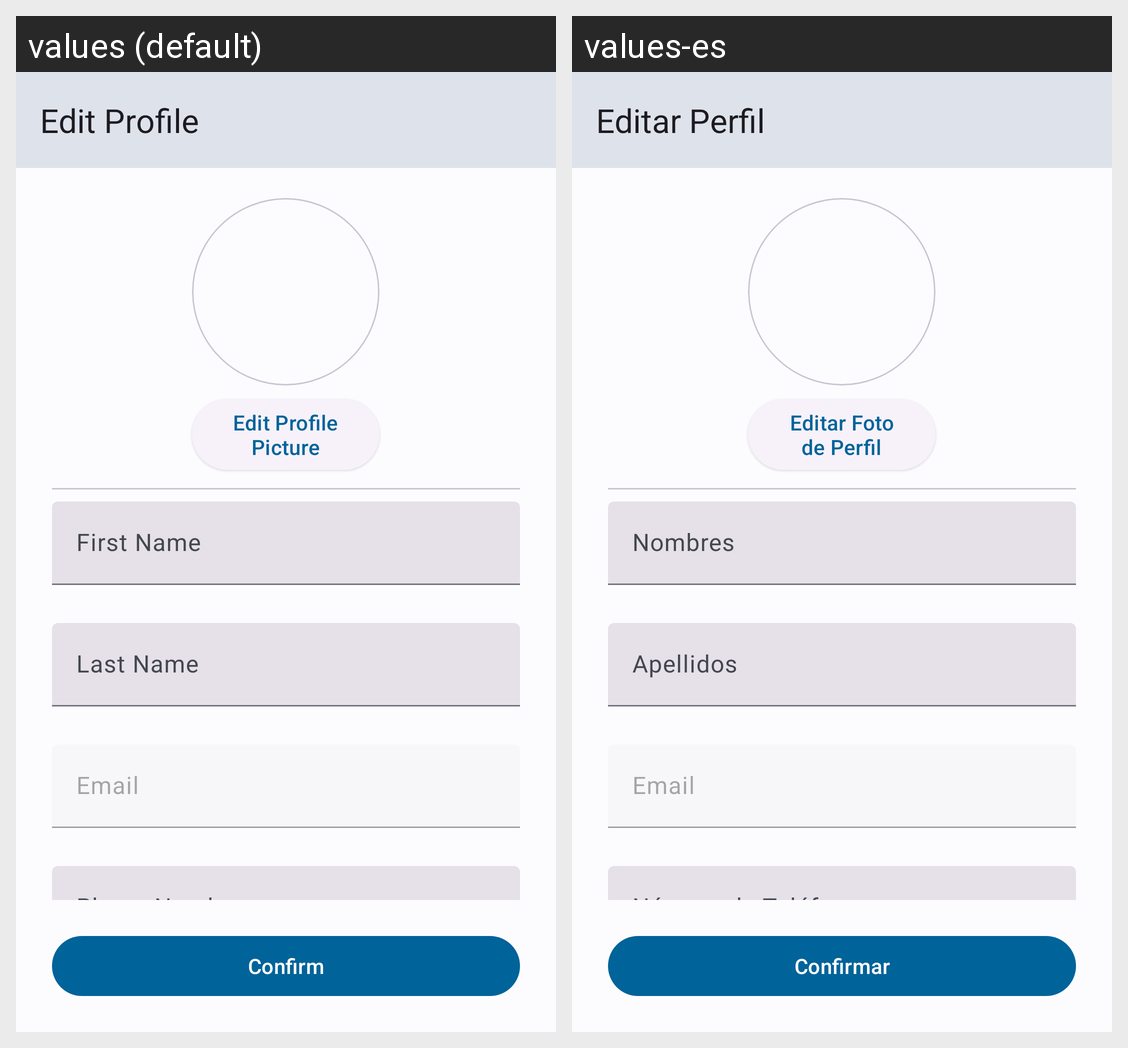

Locale-by-locale string values for the Android screen shown in this grid:
Android screen res/layout/activity_edit_profile.xml rendered under 2 locales, left to right: values (default), values-es. Device: Nexus 5 (rendered at 1080×1920; each locale shown at half size, 540×960, under a caption strip naming it); theme Theme.PawsHubAndroid.
Strings drawn on this screen, with the default value and each locale's value (text and hints the layout hard-codes, and strings that could not be matched under every locale, appear in the picture but are not listed):

edit_profile
  values: Edit Profile
  values-es: Editar Perfil

edit_profile_picture_content_description
  values: Edit Profile Picture
  values-es: Editar Foto de Perfil

first_name_hint
  values: First Name
  values-es: Nombres

last_name_hint
  values: Last Name
  values-es: Apellidos

text_email
  values: Email
  values-es: Email

txt_confirm
  values: Confirm
  values-es: Confirmar
